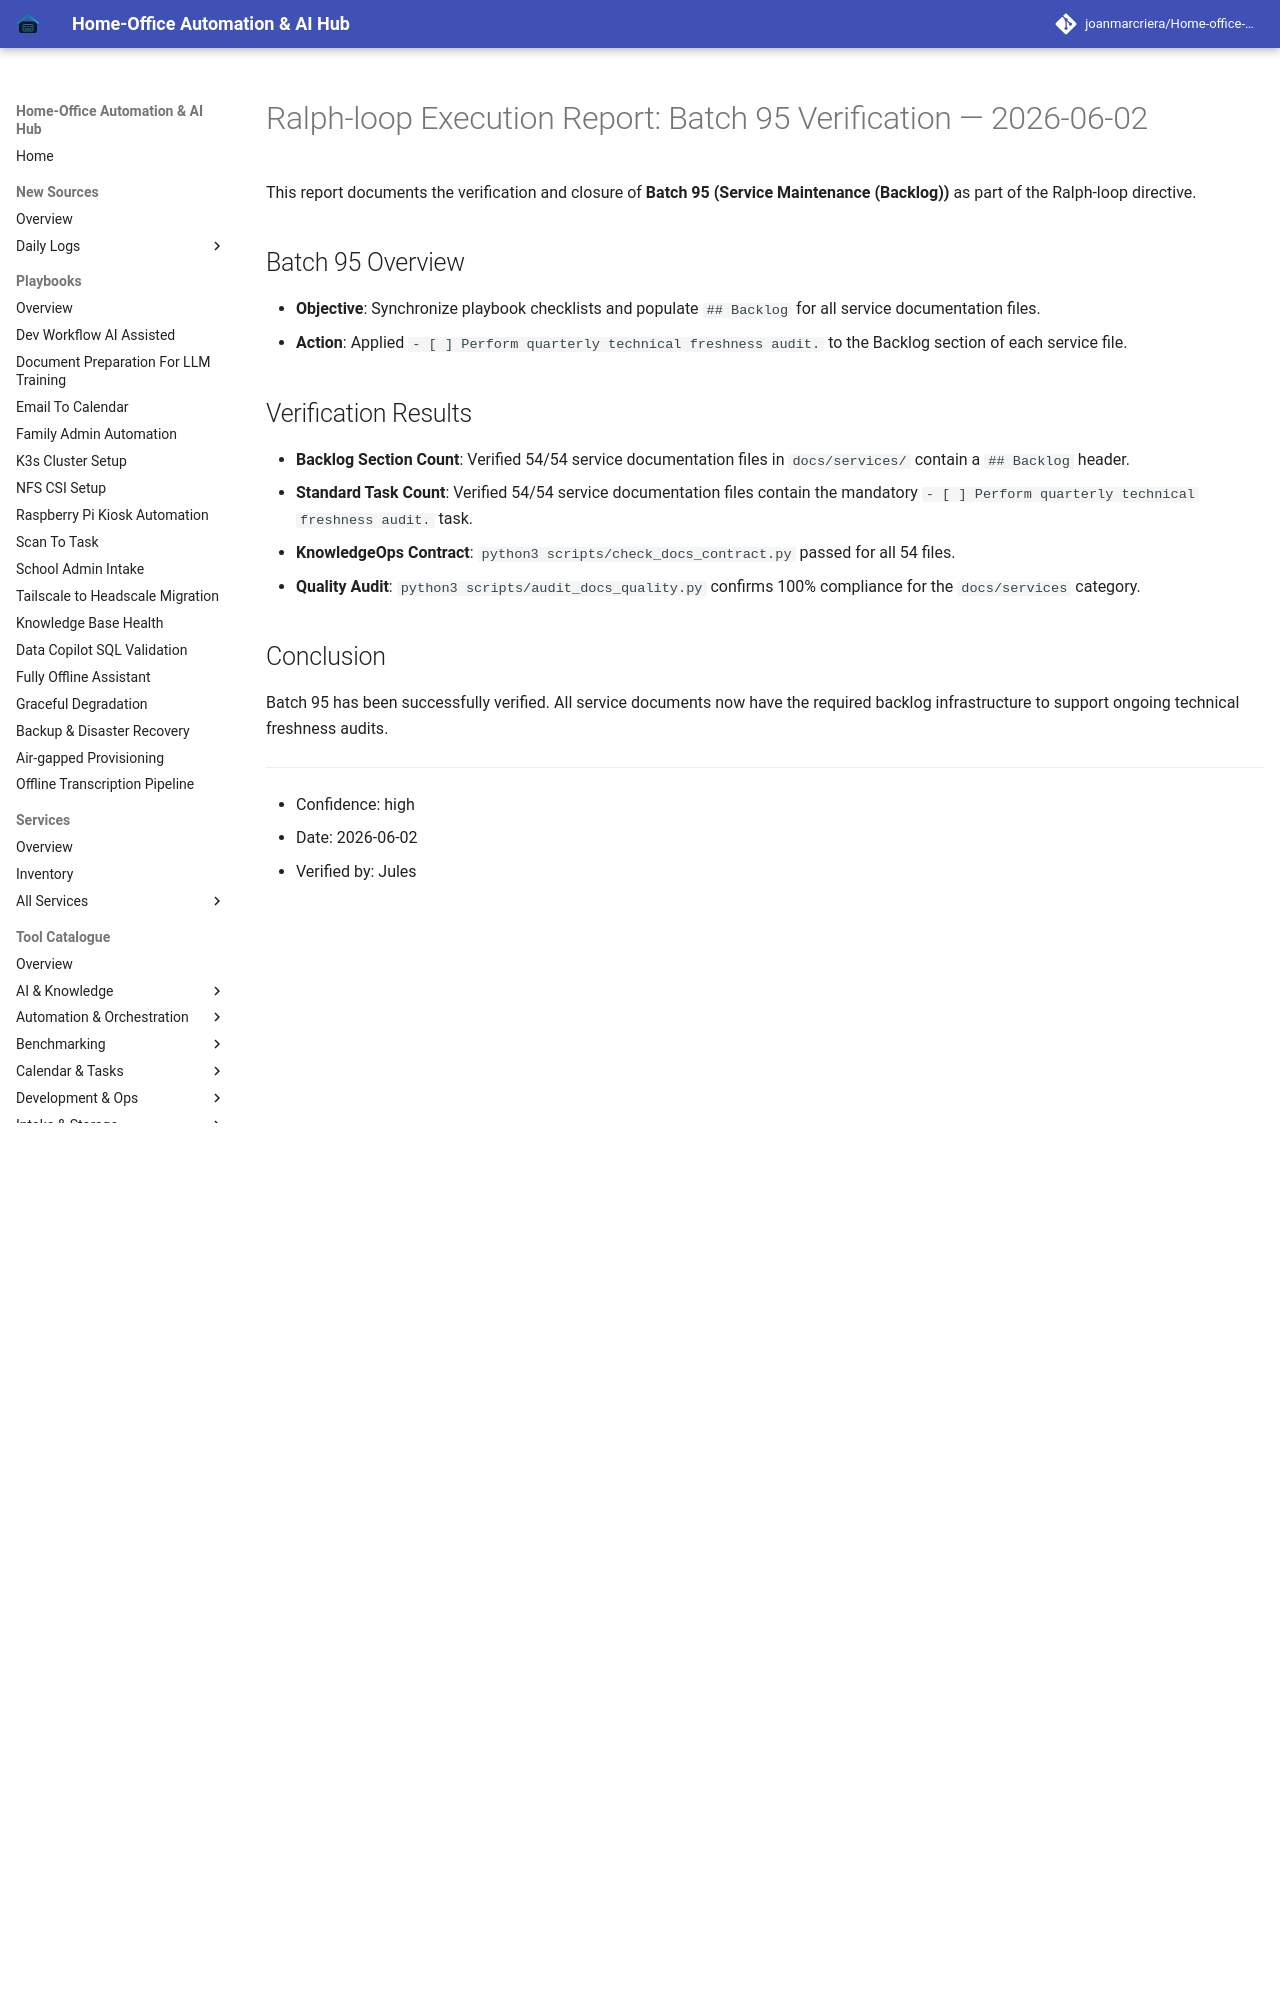

repository: joanmarcriera/Home-office-automations · page: reports/ralph-loop-execution-2026-06-02-verification-batch-95/index.html · generator: mkdocs

# Ralph-loop Execution Report: Batch 95 Verification — 2026-06-02

This report documents the verification and closure of **Batch 95 (Service Maintenance (Backlog))** as part of the Ralph-loop directive.

## Batch 95 Overview
- **Objective**: Synchronize playbook checklists and populate `## Backlog` for all service documentation files.
- **Action**: Applied `- [ ] Perform quarterly technical freshness audit.` to the Backlog section of each service file.
